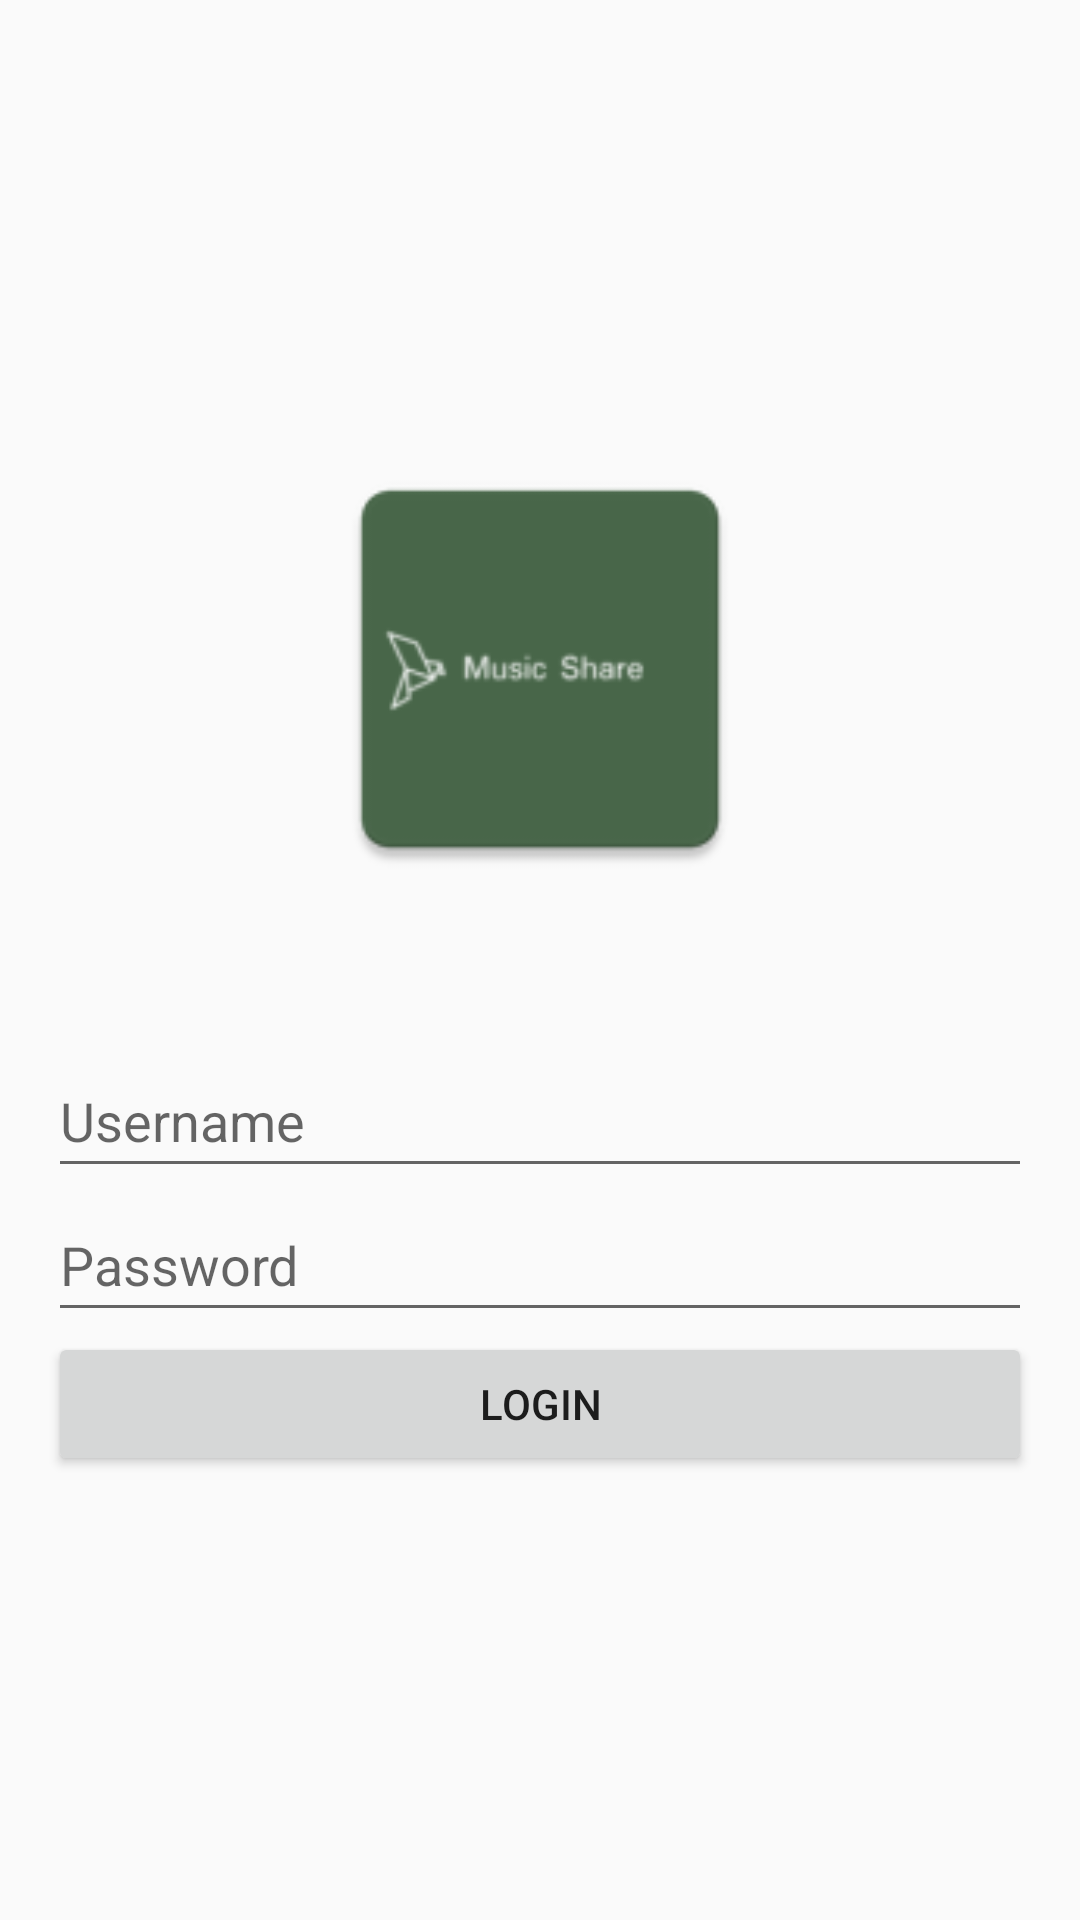

Android layout source for this screen:
<!-- AndroidManifest.xml: activity theme Theme.MusicShare -->
<!-- res/layout/login.xml -->
<?xml version="1.0" encoding="utf-8"?>
<LinearLayout xmlns:android="http://schemas.android.com/apk/res/android"
    android:layout_width="match_parent"
    android:layout_height="match_parent"
    xmlns:tools="http://schemas.android.com/tools"
    android:orientation="vertical"
    android:gravity="center"
    android:padding="16dp"
    tools:context=".LoginActivity">
    <ImageView
        android:layout_width="150dp"
        android:layout_height="150dp"
        android:src="@mipmap/icon"
        android:layout_marginBottom="150px"/>

    <EditText
        android:id="@+id/usernameEditText"
        android:layout_width="match_parent"
        android:layout_height="wrap_content"
        android:hint="Username"
        android:minHeight="48dp" />

    <EditText
        android:id="@+id/passwordEditText"
        android:layout_width="match_parent"
        android:layout_height="wrap_content"
        android:hint="Password"
        android:inputType="textPassword"
        android:minHeight="48dp" />

    <Button
        android:id="@+id/loginButton"
        android:layout_width="match_parent"
        android:layout_height="wrap_content"
        android:text="Login" />

</LinearLayout>
<!-- resources referenced by this layout -->
<resources>
  <!-- mipmap icon: png bitmap (mipmap-hdpi, 1464 bytes) -->
  <style name="Theme.MusicShare" parent="Theme.MaterialComponents.DayNight.NoActionBar.Bridge">
          <item name="colorPrimary">#205A10</item>
          <item name="colorOnPrimary">@color/white</item>
          <item name="colorSecondary">@color/teal_200</item>
          <item name="colorSecondaryVariant">@color/teal_700</item>
          <item name="colorOnSecondary">@color/black</item>
          <item name="android:statusBarColor">#24461B</item>
      </style>
  <!-- not gathered from this repository: default colours our renderer supplied (Android Studio template values) -->
  <color name="teal_200">#FF03DAC5</color>
  <color name="teal_700">#FF018786</color>
  <color name="black">#FF000000</color>
  <color name="white">#FFFFFFFF</color>
</resources>
